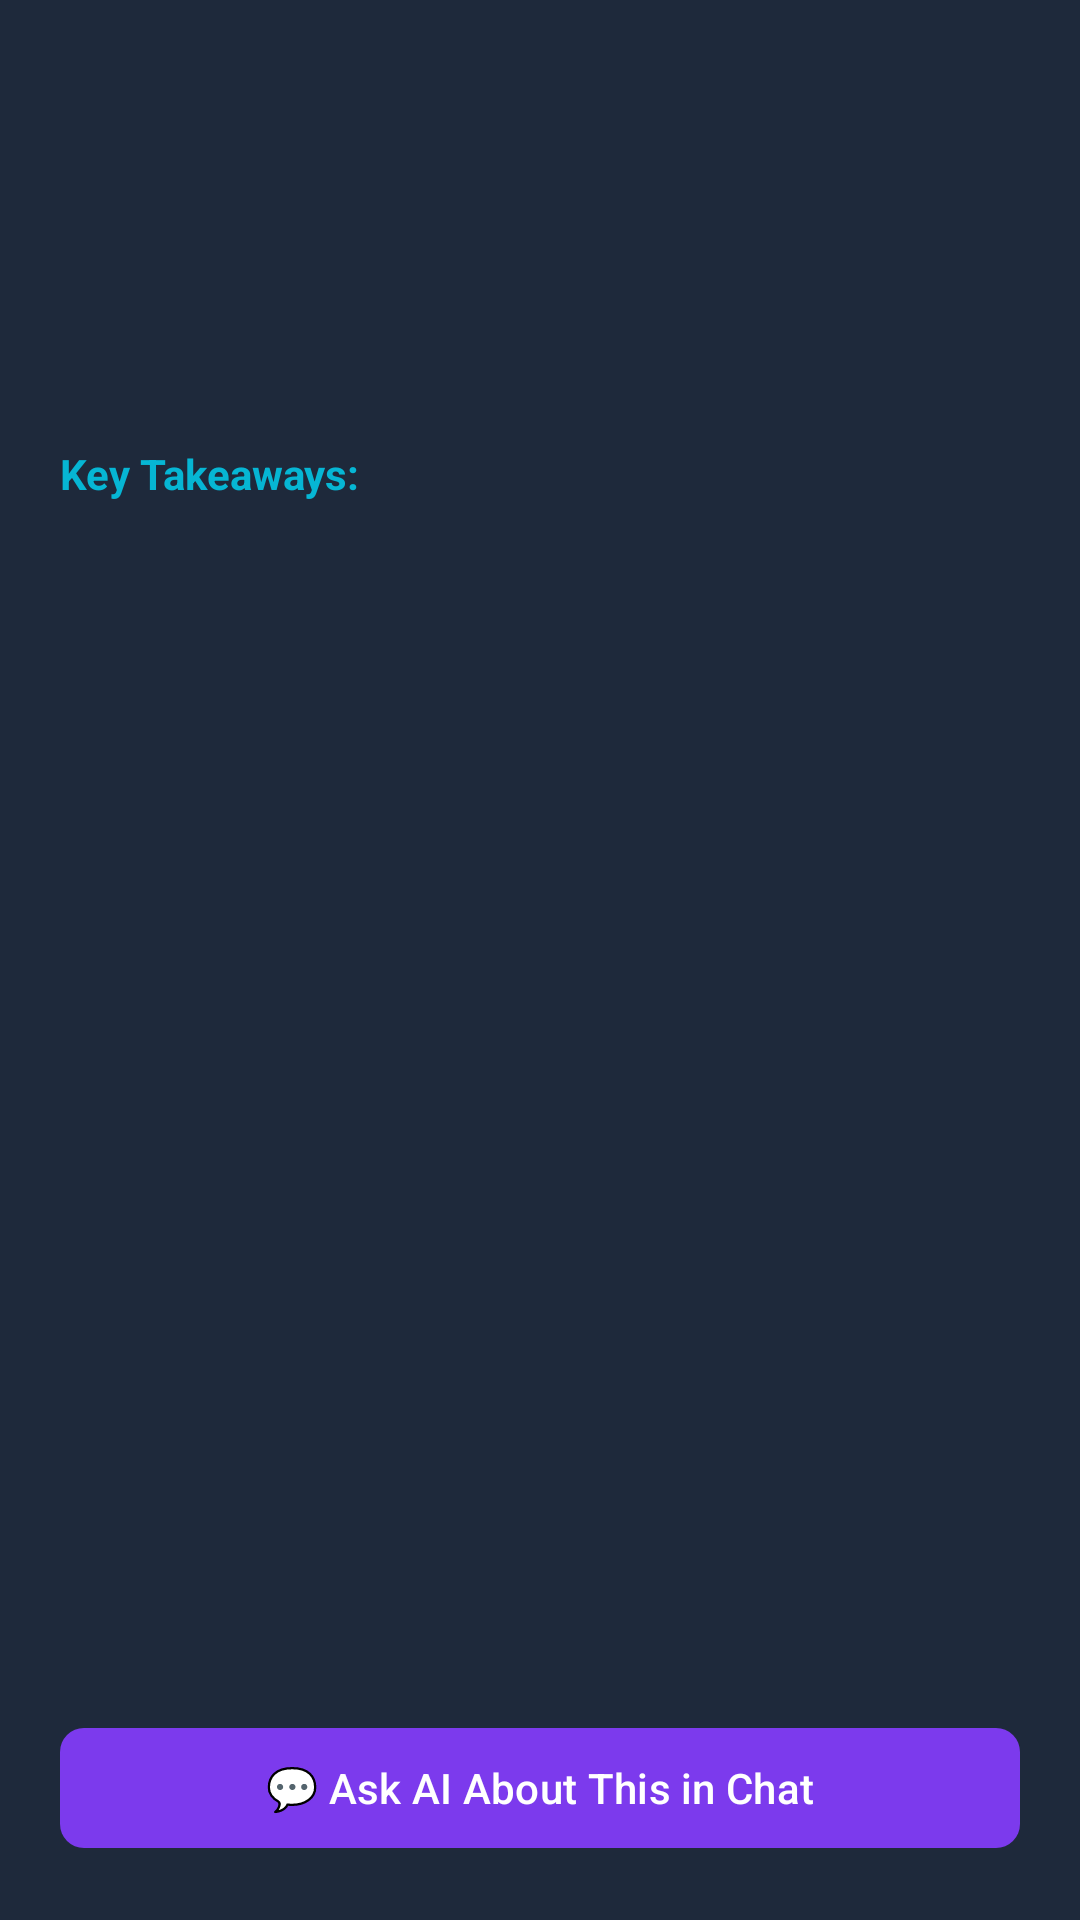

Produce the Android XML layout that renders to this screen, including the resource entries it uses.
<!-- AndroidManifest.xml: application theme Theme.OfflineAI -->
<!-- res/layout/dialog_article_detail.xml -->
<?xml version="1.0" encoding="utf-8"?>
<LinearLayout xmlns:android="http://schemas.android.com/apk/res/android"
    xmlns:app="http://schemas.android.com/apk/res-auto"
    android:layout_width="match_parent"
    android:layout_height="wrap_content"
    android:orientation="vertical"
    android:background="@color/surface_dark"
    android:padding="20dp">

    
    <View
        android:layout_width="40dp"
        android:layout_height="4dp"
        android:layout_gravity="center_horizontal"
        android:layout_marginBottom="16dp"
        android:background="@drawable/bg_chip"
        android:backgroundTint="@color/text_muted" />

    
    <TextView
        android:id="@+id/tvModalCategory"
        android:layout_width="wrap_content"
        android:layout_height="wrap_content"
        android:background="@drawable/bg_chip"
        android:paddingHorizontal="10dp"
        android:paddingVertical="4dp"
        android:textColor="@color/secondary"
        android:textSize="12sp"
        android:textStyle="bold" />

    
    <TextView
        android:id="@+id/tvModalTitle"
        android:layout_width="match_parent"
        android:layout_height="wrap_content"
        android:layout_marginTop="10dp"
        android:textColor="@color/text_primary"
        android:textSize="20sp"
        android:textStyle="bold" />

    
    <ScrollView
        android:layout_width="match_parent"
        android:layout_height="0dp"
        android:layout_weight="1"
        android:layout_marginTop="12dp"
        android:maxHeight="380dp">

        <LinearLayout
            android:layout_width="match_parent"
            android:layout_height="wrap_content"
            android:orientation="vertical">

            <TextView
                android:id="@+id/tvModalContent"
                android:layout_width="match_parent"
                android:layout_height="wrap_content"
                android:textColor="@color/text_primary"
                android:textSize="14sp"
                android:lineSpacingExtra="4dp"
                android:textIsSelectable="true" />

            
            <TextView
                android:id="@+id/tvModalTakeawaysHeader"
                android:layout_width="match_parent"
                android:layout_height="wrap_content"
                android:layout_marginTop="16dp"
                android:text="Key Takeaways:"
                android:textColor="@color/secondary"
                android:textSize="14sp"
                android:textStyle="bold" />

            <TextView
                android:id="@+id/tvModalTakeaways"
                android:layout_width="match_parent"
                android:layout_height="wrap_content"
                android:layout_marginTop="6dp"
                android:textColor="@color/text_secondary"
                android:textSize="13sp"
                android:lineSpacingExtra="3dp" />
        </LinearLayout>
    </ScrollView>

    
    <com.google.android.material.button.MaterialButton
        android:id="@+id/btnModalAskAi"
        android:layout_width="match_parent"
        android:layout_height="wrap_content"
        android:layout_marginTop="16dp"
        android:text="💬 Ask AI About This in Chat"
        android:textColor="@color/on_primary"
        app:backgroundTint="@color/primary"
        app:cornerRadius="8dp" />

</LinearLayout>
<!-- resources referenced by this layout -->
<resources>
  <color name="on_primary">#FFFFFF</color>
  <color name="primary">#7C3AED</color>
  <color name="secondary">#06B6D4</color>
  <color name="surface_dark">#1E293B</color>
  <color name="text_muted">#64748B</color>
  <color name="text_primary">#F8FAFC</color>
  <color name="text_secondary">#94A3B8</color>
  <style name="Theme.OfflineAI" parent="Theme.OfflineAI.Matte" />
  <style name="Theme.OfflineAI.Matte" parent="Theme.Material3.Dark.NoActionBar">
          <item name="colorPrimary">@color/matte_accent</item>
          <item name="colorPrimaryVariant">#7C3AED</item>
          <item name="colorOnPrimary">#FFFFFF</item>
          <item name="colorSecondary">@color/secondary</item>
          <item name="colorSecondaryVariant">#0891B2</item>
          <item name="colorOnSecondary">#000000</item>
          <item name="android:colorBackground">@color/matte_bg</item>
          <item name="colorSurface">@color/matte_surface</item>
          <item name="colorSurfaceVariant">@color/matte_surface_variant</item>
          <item name="android:statusBarColor">@color/matte_bg</item>
          <item name="android:navigationBarColor">@color/matte_surface</item>
          <item name="android:windowLightStatusBar">false</item>
      </style>
  <color name="matte_accent">#8B5CF6</color>
  <color name="matte_bg">#121318</color>
  <color name="matte_surface">#1A1C24</color>
  <color name="matte_surface_variant">#252834</color>
</resources>
